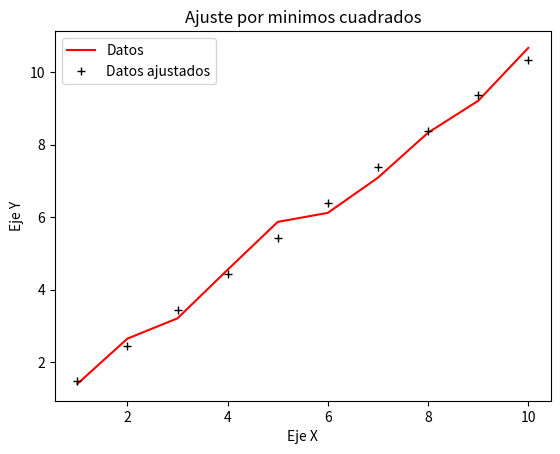

Generate this figure with matplotlib:
#ajuste por minimos cuadrados

import numpy as np
import matplotlib.pyplot as plt

Y=[1.4,2.65,3.21,4.55,5.87,6.12,7.09,8.33,9.21,10.67]
L=len(Y)

X=np.zeros((L))

sx=0
sx2=0
sy=0
sxy=0

for i in range(L):
    X[i]=i+1
    sx=sx+X[i]
    sx2=sx2+X[i]**2
    sy=sy+Y[i]
    sxy=sxy+X[i]*Y[i]

a=(L*sxy-sx*sy)/(L*sx2-sx**2)
b=(sy-a*sx)/L

Ya=np.zeros((L))
for i in range(L):
    Ya[i]=a*X[i]+b

plt.figure(1)
plt.title('Ajuste por minimos cuadrados')
plt.xlabel('Eje X')
plt.ylabel('Eje Y')
plt.plot(X,Y,'r')
plt.plot(X,Ya,'k+')
plt.legend(['Datos','Datos ajustados'])
plt.savefig('minimos_cuadrados.png')

